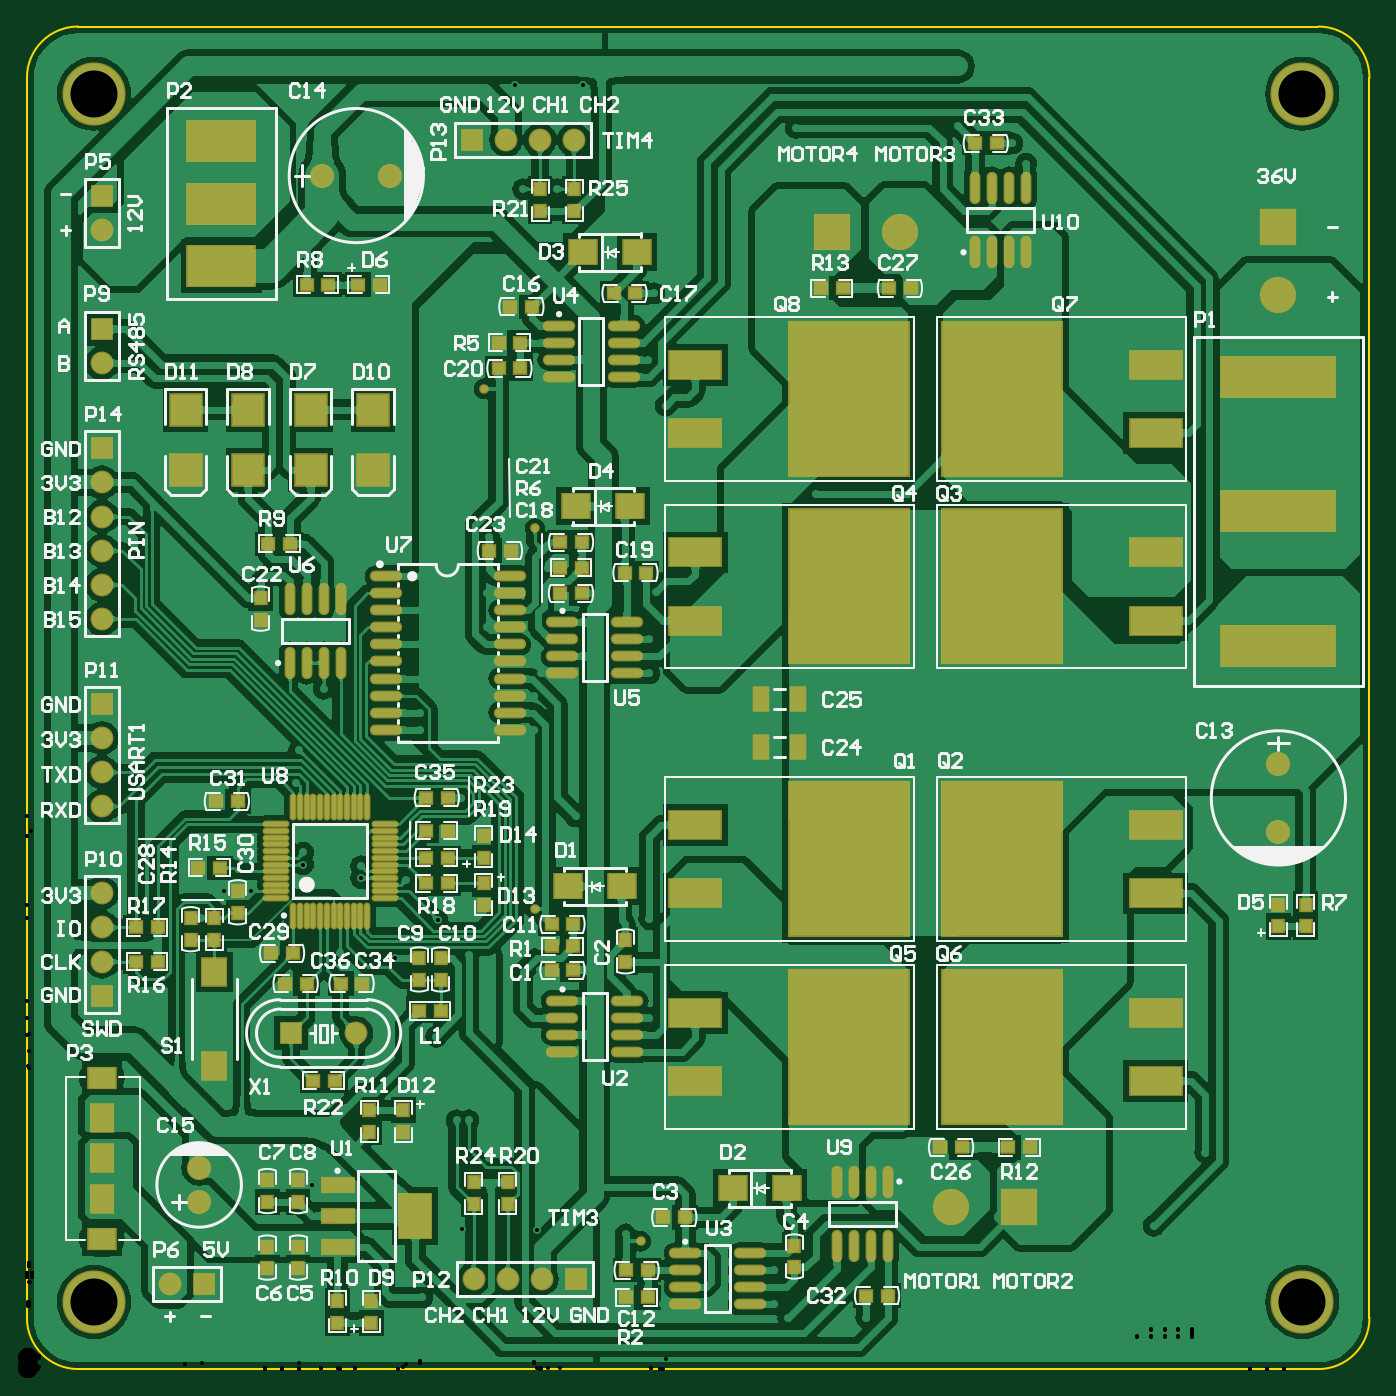
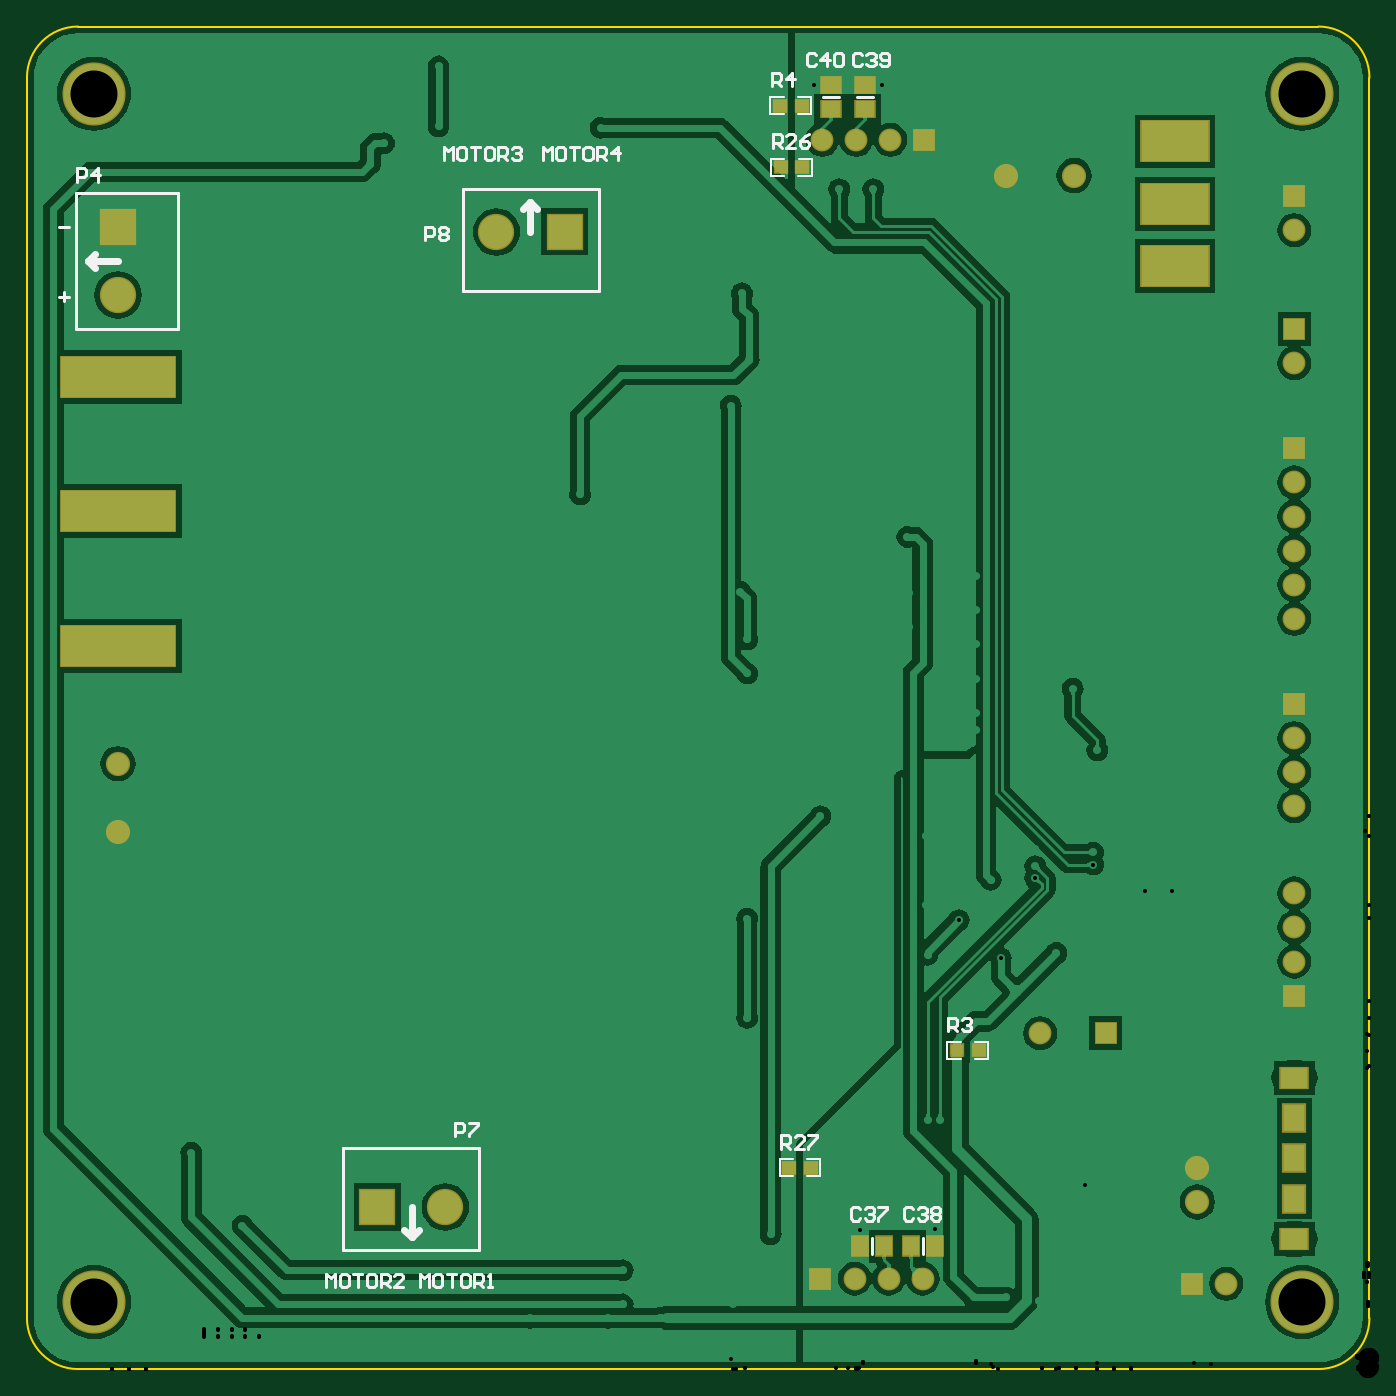
Circuit board: 11 layer files. Board 100.0 x 100.0 mm.
- drill: Driver_3-RoundHoles.TXT (3773 bytes)
- drill: Driver_3-SlotHoles.TXT (542 bytes)
- bottom_copper: Driver_3.GBL (54359 bytes)
- bottom_silk: Driver_3.GBO (8002 bytes)
- paste: Driver_3.GBP (565 bytes)
- bottom_mask: Driver_3.GBS (2103 bytes)
- outline: Driver_3.GM1 (722 bytes)
- top_copper: Driver_3.GTL (215685 bytes)
- top_silk: Driver_3.GTO (66159 bytes)
- paste: Driver_3.GTP (6328 bytes)
- top_mask: Driver_3.GTS (7861 bytes)

=== drill: Driver_3-RoundHoles.TXT ===
M48
;Layer_Color=9474304
;FILE_FORMAT=2:5
INCH,LZ
;TYPE=PLATED
T1F00S00C0.01181
T3F00S00C0.03543
T4F00S00C0.03937
T5F00S00C0.05906
T7F00S00C0.13780
%
T01
X0069851Y00095
X0074851
X0079851
Y00145
X0074851
X0069851
Y00195
X0074851
X0079851
X00795Y0025494
X00705
X0097Y002
X01065Y0021
X0116
X0127457Y0040943
X0149543Y0040892
X01395Y0062
X01355
X01395Y0066
Y007
Y0074
Y0078
X01295Y0073
X0126
X0110392Y00655
X01065
X0108804Y0062
X00795Y00594
X00705
X0083555Y0054004
X00685Y0088338
Y0093338
Y0098338
X0055Y0097826
Y0102826
Y0107826
X00756Y0109
X00676Y0122
X0065787Y0140087
X0057836
X0051Y0132187
X0046372Y01475
X0080961Y0147961
X0081Y01515
X0098Y01525
Y01475
X0098024Y0144024
X0111094Y01435
X0120405Y0131626
X013Y0136029
X01296Y01215
X0108076Y0120539
X0091905Y0122
X00984Y0109
X012Y00975
X0150651Y0093
X0150351Y0117
Y0124
X0055Y0082
X0185625Y0077
X019
Y0073
X0194
Y0069
X0198
X0202
X0206
Y0073
X0202
X0198
Y0077
X0202
X0206
Y0081
X021
Y0077
X0214
Y0081
Y0085
Y0088941
X021Y0089
Y0085
X0206
Y0089
Y0093
X021
Y0073
X0194Y0077
X01825Y0103
Y0132
X0182Y00445
X01756Y00395
X01705Y0021
X0186651Y0019
X0219
X02233Y0015
X0219Y0029
X02461Y00151
X03305Y0042
X0331Y00595
X0336
Y00645
X0331
X0326
Y00595
Y00695
X0331
X0336
X03455Y00635
X0358657Y0067
X0363657
X0368657
Y0072
Y0077
Y0082
Y0087
Y0092
Y0097
Y0102
X0363657
X0358657
Y0107
X0363657
X0368657
Y0112
X0363657
X0358657
Y0097
X0363657
Y0092
X0358657
Y0087
X0363657
Y0082
X0358657
Y0077
X0363657
Y0072
X0358657
X0341644Y009325
X0337644
X0333644
X0329644
X0325644
Y009725
X0329644
X0333644
X0337644
X0341644
Y010125
Y010525
Y010925
Y011325
Y011725
X0337644
Y011325
X0333644
Y011725
X0329644
Y011325
X0367Y0141
X0332Y02865
X0328
X0324
X032
Y02905
X0316
Y02945
Y02985
Y03025
X032
Y03065
X0324
Y03105
X0328
Y03065
X0332
Y03105
X0336Y03065
Y03025
X0332
X0328
X0324
X032Y02985
Y02945
X02065Y02855
X02025
Y02815
X02065
X02105
Y02775
X02065
Y02735
X02Y0267
X0196
Y0263
X0192
Y0267
Y0259
Y0255
X0196
X02
Y0259
Y0263
X0196Y0259
X01985Y02815
X0187281Y02825
X0182Y0296
X01565Y028037
Y027537
Y027037
X0156351Y0224
X01845Y0228
X01825Y0214
Y0204
X01905Y01935
X01955
X02005
Y01885
X01955
X01905
Y01835
Y01785
X01955
X02005
Y01835
X01955
X0208Y01825
Y01965
X0161Y0162126
X02315Y02565
X01515Y027037
Y027537
Y028037
X01465
Y027537
Y027037
X013
Y027537
Y028037
X0125
X012
Y027537
X0125
Y027037
X012
X01015Y02555
X0092Y0236
X0115293Y02325
Y02225
Y02125
Y02025
Y01925
Y01875
X01274Y01675
Y0157803
X013Y0156329
X0148573Y01875
Y01975
X0150651Y0204
X0148573Y02075
X0135Y02175
Y02275
X01355Y0244
X01454Y024
X0152851Y0235
X0149651Y0291
X01348Y0301
X01383Y03115
X0096171Y0307
Y0302
Y0297
X0091171
X0086171
Y0302
X0091171
Y0307
X0086171
X00625Y030616
Y030116
X00575
X00525
Y030616
X00575
Y031116
X00625
X00525
X00465Y02555
X00455Y02325
X005Y02275
X0055Y02225
X00685Y0215
X0087Y01995
X0079821Y01815
X0079Y0172
X0051436Y01665
X00525Y018635
X00475
X00425
Y019135
X00475
X00525
Y019635
X00475
X00425
X01034Y0314
X01455Y0346
X01555
X0143043Y0376543
X0162957
X0182992Y0347
Y0342
X0183Y0337
X0188
X0193
Y0342
Y0347
X0188
Y0342
X0184Y03155
X02255Y0364
X0273Y03645
Y0382
X0289Y03595
X0293Y03535
X03135Y03635
X03185
X03235
Y03685
X03185
X03135
Y03735
X03185
X03235
X03285
X03335
X03385
X03435
Y03685
Y03635
X03485
X03535
Y03685
X03485
Y03735
X03535
X03385Y03685
X03335
X03285
Y03635
X03335
X03385
X03365Y03445
Y03395
X03415
Y03345
X03465
Y03395
Y03445
X03415
X03315
T03
X0042Y0025
X0052
X0131Y00265
X0141
X0151
X00966Y00985
X00774
X0022Y01095
Y01195
Y01295
Y01395
X0161Y00265
X0022Y0165
Y0175
Y0185
Y0195
Y022
Y023
Y024
Y025
Y026
Y027
Y0295
Y0305
Y0334
Y0344
X01305Y03605
X01405
X01505
X01605
T04
X00505Y0049
Y0059
X0367Y01575
Y01775
X01066Y035
X00866
T05
X0271Y00475
X0291
X0256Y03335
X0236
X0367Y0335
Y0315
T07
X0019685Y0019685
X0374016Y0019685
X0019685Y0374016
X0374016
M30

=== drill: Driver_3-SlotHoles.TXT ===
M48
;Layer_Color=9474304
;FILE_FORMAT=2:5
INCH,LZ
;TYPE=PLATED
T2F00S00C0.03150
T6F00S00C0.05906
%
G90
G05
T02
G00X0023575Y0038189
M15
G01X0020425
M16
G00X0022Y0049606
M15
G01Y0050394
M16
G00X0022Y0061417
M15
G01Y0062205
M16
G00X0022Y0073228
M15
G01Y0074016
M16
G00X0023575Y0085433
M15
G01X0020425
M16
T06
G00X0356173Y021213
M15
G01X0377827
M16
G00X0356173Y02515
M15
G01X0377827
M16
G00X0356173Y029087
M15
G01X0377827
M16
G00X0054047Y03235
M15
G01X0059953
M16
G00X0054047Y03417
M15
G01X0059953
M16
G00X0054047Y036
M15
G01X0059953
M16
M17
M30

=== bottom_copper: Driver_3.GBL (54359 bytes, source omitted) ===
=== bottom_silk: Driver_3.GBO (8002 bytes, source omitted) ===
=== paste: Driver_3.GBP ===
G04*
G04 #@! TF.GenerationSoftware,Altium Limited,Altium Designer,18.1.9 (240)*
G04*
G04 Layer_Color=128*
%FSLAX25Y25*%
%MOIN*%
G70*
G01*
G75*
%ADD19R,0.03700X0.03200*%
%ADD88R,0.04724X0.05512*%
%ADD89R,0.05512X0.04724*%
D19*
X170200Y59000D02*
D03*
X163800D02*
D03*
X166300Y352500D02*
D03*
X172700D02*
D03*
X121000Y93500D02*
D03*
X114600D02*
D03*
X172850Y370500D02*
D03*
X166450D02*
D03*
D88*
X127457Y36000D02*
D03*
X134543D02*
D03*
X149543Y36000D02*
D03*
X142457D02*
D03*
D89*
X148000Y376543D02*
D03*
Y369457D02*
D03*
X158000Y376543D02*
D03*
Y369457D02*
D03*
M02*

=== bottom_mask: Driver_3.GBS ===
G04*
G04 #@! TF.GenerationSoftware,Altium Limited,Altium Designer,18.1.9 (240)*
G04*
G04 Layer_Color=16711935*
%FSLAX25Y25*%
%MOIN*%
G70*
G01*
G75*
%ADD35R,0.04500X0.04000*%
%ADD51C,0.06706*%
%ADD52R,0.06706X0.06706*%
%ADD53R,0.10642X0.10642*%
%ADD54C,0.10642*%
%ADD55R,0.07099X0.08674*%
%ADD56R,0.08674X0.06800*%
%ADD57R,0.06706X0.06706*%
%ADD58C,0.07099*%
%ADD59R,0.06706X0.06706*%
%ADD60C,0.06706*%
%ADD61R,0.34265X0.12611*%
%ADD62R,0.34265X0.12611*%
%ADD63R,0.10642X0.10642*%
%ADD64C,0.18517*%
%ADD65R,0.20485X0.12611*%
%ADD90R,0.05524X0.06312*%
%ADD91R,0.06312X0.05524*%
D35*
X170200Y59000D02*
D03*
X163800D02*
D03*
X166300Y352500D02*
D03*
X172700D02*
D03*
X121000Y93500D02*
D03*
X114600D02*
D03*
X172850Y370500D02*
D03*
X166450D02*
D03*
D51*
X131000Y26500D02*
D03*
X141000D02*
D03*
X151000D02*
D03*
X140500Y360500D02*
D03*
X150500D02*
D03*
X160500D02*
D03*
X22000Y295000D02*
D03*
X42000Y25000D02*
D03*
X22000Y334000D02*
D03*
Y139500D02*
D03*
Y129500D02*
D03*
Y119500D02*
D03*
Y165000D02*
D03*
Y175000D02*
D03*
Y185000D02*
D03*
Y260000D02*
D03*
Y250000D02*
D03*
Y240000D02*
D03*
Y230000D02*
D03*
Y220000D02*
D03*
D52*
X161000Y26500D02*
D03*
X130500Y360500D02*
D03*
X52000Y25000D02*
D03*
D53*
X236000Y333500D02*
D03*
X291000Y47500D02*
D03*
D54*
X256000Y333500D02*
D03*
X271000Y47500D02*
D03*
X367000Y315000D02*
D03*
D55*
X22000Y73622D02*
D03*
Y61811D02*
D03*
Y50000D02*
D03*
D56*
Y38189D02*
D03*
Y85433D02*
D03*
D57*
Y305000D02*
D03*
Y344000D02*
D03*
Y109500D02*
D03*
Y195000D02*
D03*
Y270000D02*
D03*
D58*
X367000Y157500D02*
D03*
Y177500D02*
D03*
X50500Y59000D02*
D03*
Y49000D02*
D03*
X86600Y350000D02*
D03*
X106600D02*
D03*
D59*
X77400Y98500D02*
D03*
D60*
X96600Y98500D02*
D03*
D61*
X367000Y212130D02*
D03*
D62*
Y251500D02*
D03*
Y290870D02*
D03*
D63*
X367000Y335000D02*
D03*
D64*
X19685Y374016D02*
D03*
X374016D02*
D03*
Y19685D02*
D03*
X19685Y19685D02*
D03*
D65*
X57000Y323500D02*
D03*
Y341700D02*
D03*
Y360000D02*
D03*
D90*
X127457Y36000D02*
D03*
X134543D02*
D03*
X149543Y36000D02*
D03*
X142457D02*
D03*
D91*
X148000Y376543D02*
D03*
Y369457D02*
D03*
X158000Y376543D02*
D03*
Y369457D02*
D03*
M02*

=== outline: Driver_3.GM1 ===
G04*
G04 #@! TF.GenerationSoftware,Altium Limited,Altium Designer,18.1.9 (240)*
G04*
G04 Layer_Color=16711935*
%FSLAX25Y25*%
%MOIN*%
G70*
G01*
G75*
%ADD10C,0.00700*%
%ADD92C,0.00394*%
D10*
Y15000D02*
G03*
X15000Y0I15000J0D01*
G01*
Y393701D02*
G03*
X0Y378701I0J-15000D01*
G01*
X393701D02*
G03*
X378701Y393701I-15000J0D01*
G01*
Y0D02*
G03*
X393701Y15000I0J15000D01*
G01*
X0D02*
Y378701D01*
X15000Y393701D02*
X378701D01*
X15000Y0D02*
X378701D01*
X393701Y15000D02*
Y378701D01*
D92*
X45713Y272450D02*
X47287D01*
X46500Y271663D02*
Y273238D01*
X100713Y272450D02*
X102287D01*
X101500Y271663D02*
Y273238D01*
X64046Y272450D02*
X65621D01*
X64833Y271663D02*
Y273238D01*
X82379Y272450D02*
X83954D01*
X83167Y271663D02*
Y273238D01*
M02*

=== top_copper: Driver_3.GTL (215685 bytes, source omitted) ===
=== top_silk: Driver_3.GTO (66159 bytes, source omitted) ===
=== paste: Driver_3.GTP (6328 bytes, source omitted) ===
=== top_mask: Driver_3.GTS (7861 bytes, source omitted) ===
